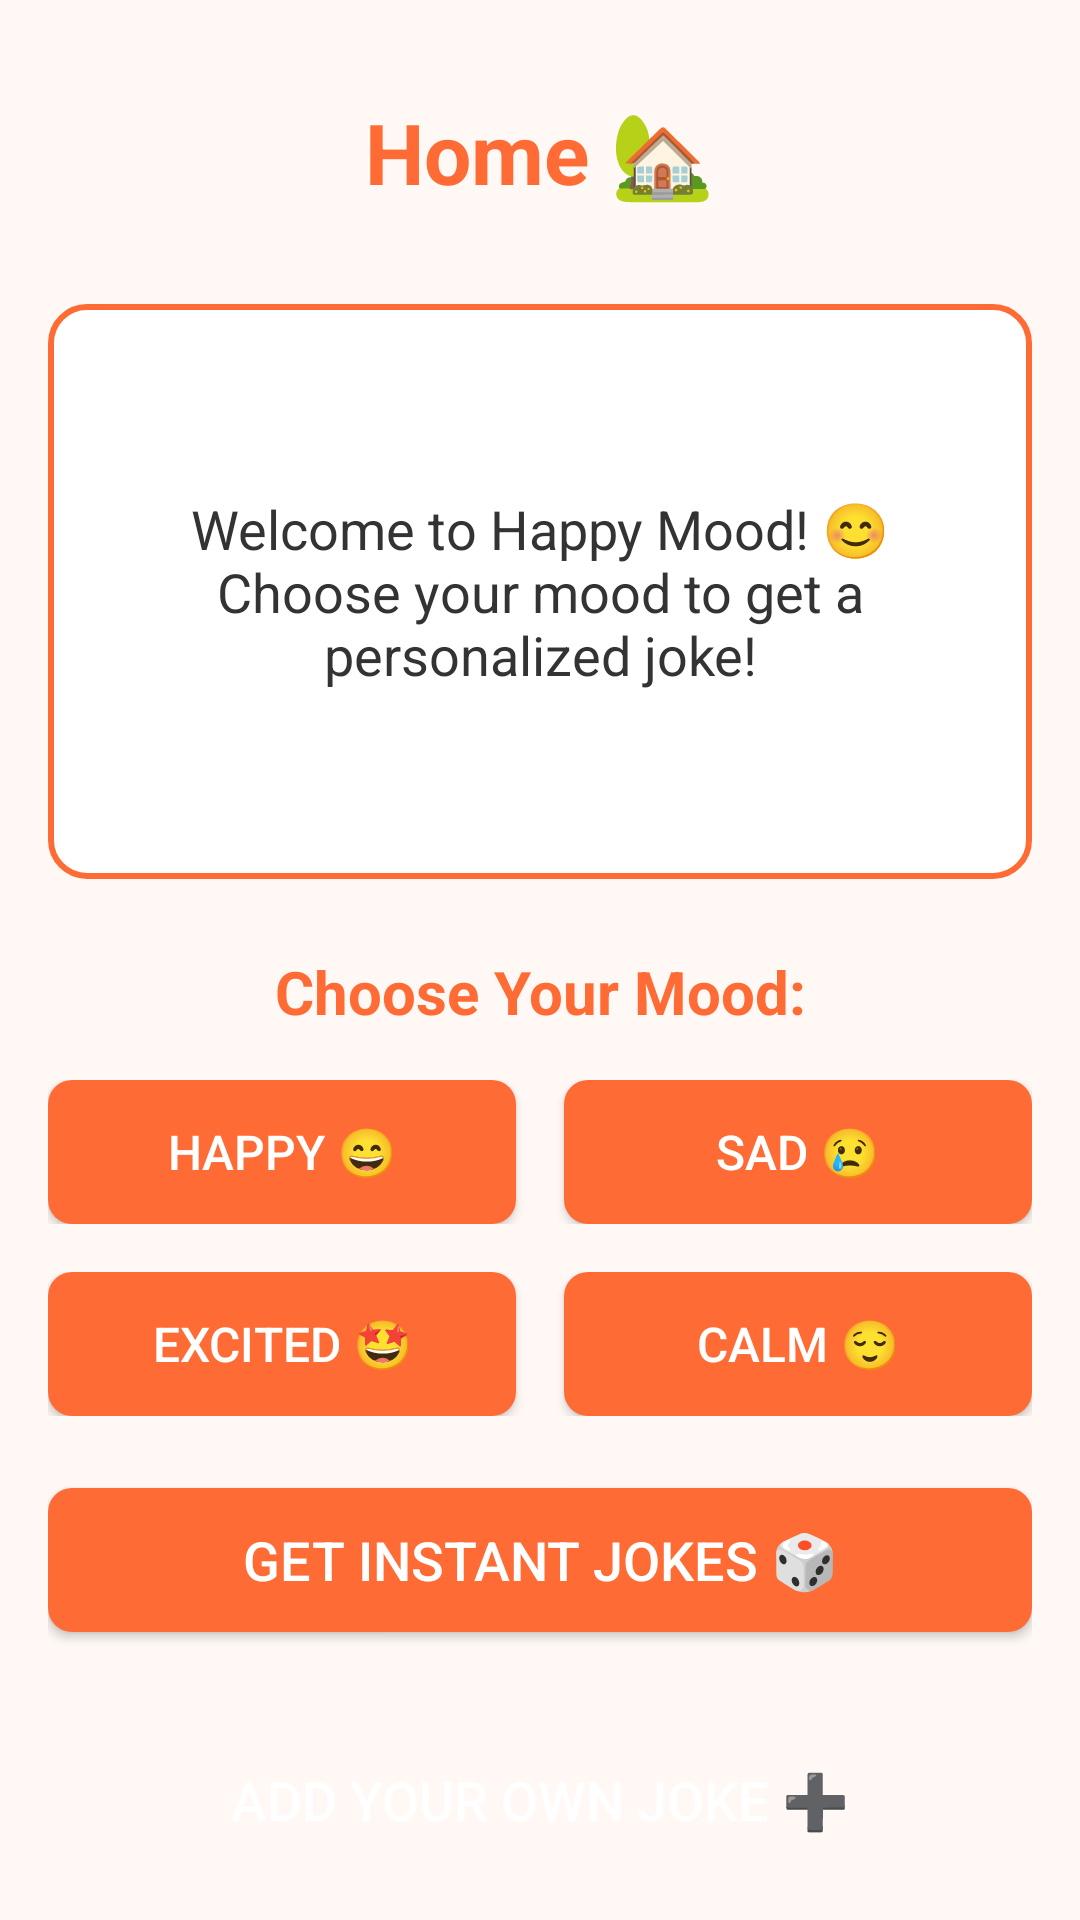

Here is an Android app screen rendered from its layout file. Give the layout XML and the strings, colors and styles it references.
<!-- AndroidManifest.xml: application theme Theme.HappyMood -->
<!-- res/layout/activity_main.xml -->
<?xml version="1.0" encoding="utf-8"?>
<LinearLayout xmlns:android="http://schemas.android.com/apk/res/android"
    android:layout_width="match_parent"
    android:layout_height="match_parent"
    android:orientation="vertical"
    android:padding="16dp"
    android:background="@color/background_color">

    <TextView
        android:layout_width="match_parent"
        android:layout_height="wrap_content"
        android:layout_marginTop="16dp"
        android:layout_marginBottom="32dp"
        android:gravity="center"
        android:text="Home 🏡"
        android:textColor="@color/primary_color"
        android:textSize="28sp"
        android:textStyle="bold" />

    <TextView
        android:id="@+id/jokeTextView"
        android:layout_width="match_parent"
        android:layout_height="0dp"
        android:layout_weight="1"
        android:text="@string/welcome_message"
        android:textSize="18sp"
        android:textColor="@color/text_color"
        android:gravity="center"
        android:padding="16dp"
        android:background="@drawable/joke_background"
        android:layout_marginBottom="24dp" />

    <ProgressBar
        android:id="@+id/loadingProgressBar"
        android:layout_width="wrap_content"
        android:layout_height="wrap_content"
        android:layout_gravity="center"
        android:layout_marginBottom="16dp"
        android:visibility="gone" />

    <TextView
        android:layout_width="match_parent"
        android:layout_height="wrap_content"
        android:text="@string/choose_mood"
        android:textSize="20sp"
        android:textStyle="bold"
        android:textColor="@color/primary_color"
        android:gravity="center"
        android:layout_marginBottom="16dp" />

    <LinearLayout
        android:layout_width="match_parent"
        android:layout_height="wrap_content"
        android:orientation="horizontal"
        android:layout_marginBottom="16dp">

        <Button
            android:id="@+id/happyButton"
            android:layout_width="0dp"
            android:layout_height="wrap_content"
            android:layout_weight="1"
            android:text="@string/happy"
            android:textSize="16sp"
            android:layout_marginEnd="8dp"
            android:background="@drawable/mood_button_background"
            android:textColor="@android:color/white" />

        <Button
            android:id="@+id/sadButton"
            android:layout_width="0dp"
            android:layout_height="wrap_content"
            android:layout_weight="1"
            android:text="@string/sad"
            android:textSize="16sp"
            android:layout_marginStart="8dp"
            android:background="@drawable/mood_button_background"
            android:textColor="@android:color/white" />

    </LinearLayout>

    <LinearLayout
        android:layout_width="match_parent"
        android:layout_height="wrap_content"
        android:orientation="horizontal"
        android:layout_marginBottom="24dp">

        <Button
            android:id="@+id/excitedButton"
            android:layout_width="0dp"
            android:layout_height="wrap_content"
            android:layout_weight="1"
            android:text="@string/excited"
            android:textSize="16sp"
            android:layout_marginEnd="8dp"
            android:background="@drawable/mood_button_background"
            android:textColor="@android:color/white" />

        <Button
            android:id="@+id/calmButton"
            android:layout_width="0dp"
            android:layout_height="wrap_content"
            android:layout_weight="1"
            android:text="@string/calm"
            android:textSize="16sp"
            android:layout_marginStart="8dp"
            android:background="@drawable/mood_button_background"
            android:textColor="@android:color/white" />

    </LinearLayout>

    <Button
        android:id="@+id/instantJokeButton"
        android:layout_width="match_parent"
        android:layout_height="wrap_content"
        android:text="@string/instant_joke"
        android:textSize="18sp"
        android:background="@drawable/mood_button_background"
        android:textColor="@android:color/white"
        android:layout_marginBottom="16dp" />

    <Button
        android:id="@+id/addJokeButton"
        android:layout_width="match_parent"
        android:layout_height="wrap_content"
        android:text="@string/add_joke"
        android:textSize="18sp"
        android:background="@drawable/add_button_background"
        android:textColor="@android:color/white"
        android:layout_marginTop="16dp" />

</LinearLayout>
<!-- resources referenced by this layout -->
<resources>
  <color name="background_color">#FFF8F5</color>
  <color name="primary_color">#FF6B35</color>
  <color name="text_color">#333333</color>
  <!-- drawable joke_background (drawable) -->
  <?xml version="1.0" encoding="utf-8"?>
  <shape xmlns:android="http://schemas.android.com/apk/res/android"
      android:shape="rectangle">
      <solid android:color="@color/white" />
      <corners android:radius="12dp" />
      <stroke
          android:width="2dp"
          android:color="@color/primary_color" />
  </shape>
  <!-- drawable mood_button_background (drawable) -->
  <?xml version="1.0" encoding="utf-8"?>
  <shape xmlns:android="http://schemas.android.com/apk/res/android"
      android:shape="rectangle">
      <solid android:color="@color/primary_color" />
      <corners android:radius="8dp" />
  </shape>
  <string name="add_joke">Add Your Own Joke ➕</string>
  <string name="calm">Calm 😌</string>
  <string name="choose_mood">Choose Your Mood:</string>
  <string name="excited">Excited 🤩</string>
  <string name="happy">Happy 😄</string>
  <string name="instant_joke">Get Instant Jokes 🎲</string>
  <string name="sad">Sad 😢</string>
  <string name="welcome_message">Welcome to Happy Mood! 😊\nChoose your mood to get a personalized joke!</string>
  <style name="Theme.HappyMood" parent="Theme.MaterialComponents.DayNight.DarkActionBar">
          
          <item name="colorPrimary">@color/purple_500</item>
          <item name="colorPrimaryVariant">@color/purple_700</item>
          <item name="colorOnPrimary">@color/white</item>
          
          <item name="colorSecondary">@color/teal_200</item>
          <item name="colorSecondaryVariant">@color/teal_700</item>
          <item name="colorOnSecondary">@color/black</item>
          
          <item name="android:statusBarColor">?attr/colorPrimaryVariant</item>
          
      </style>
  <color name="white">#FFFFFFFF</color>
  <color name="purple_500">#FF6200EE</color>
  <color name="purple_700">#FF3700B3</color>
  <color name="teal_200">#FF03DAC5</color>
  <color name="teal_700">#FF018786</color>
  <color name="black">#FF000000</color>
</resources>
